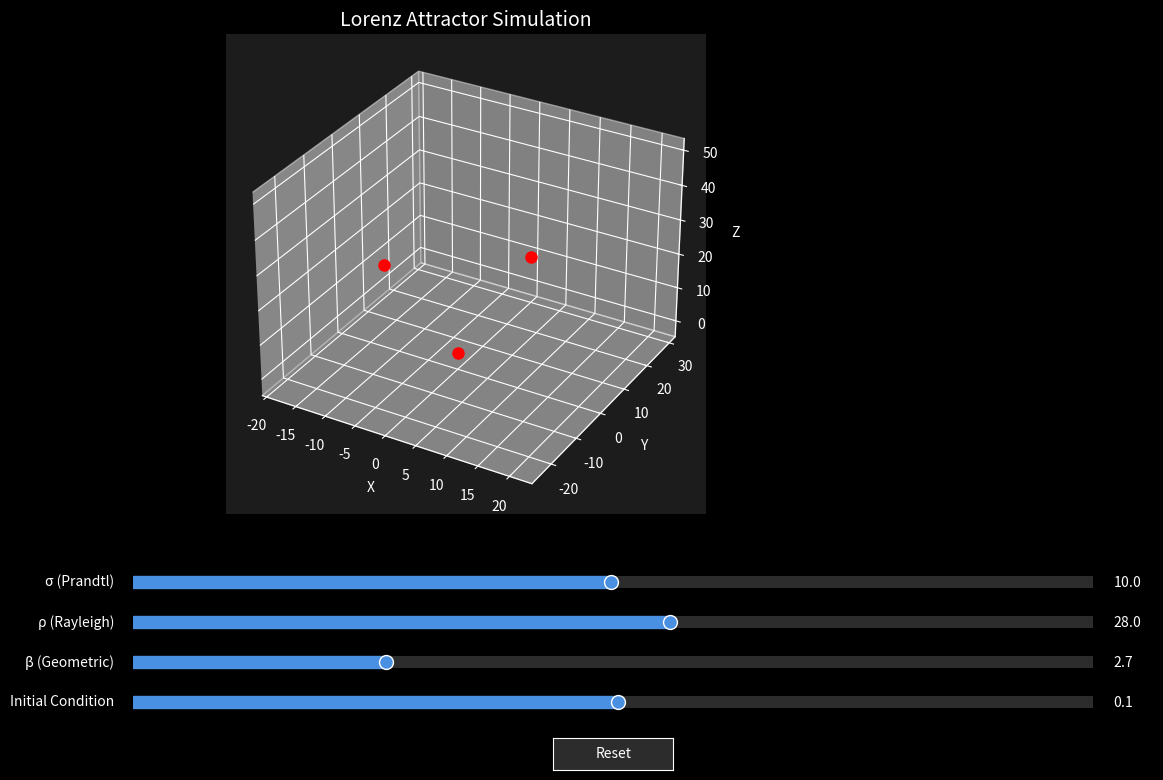

The matplotlib source for this figure:
import numpy as np
import matplotlib.pyplot as plt
from matplotlib.widgets import Slider, Button
from matplotlib.animation import FuncAnimation
from mpl_toolkits.mplot3d import Axes3D
import matplotlib as mpl
from scipy.integrate import solve_ivp

# -----------------------------
# Simulation Parameters
# -----------------------------
# Lorenz system parameters
sigma = 10.0  # Prandtl number
rho = 28.0    # Rayleigh number
beta = 8.0/3  # Geometric factor

# Initial conditions
x0, y0, z0 = 0.1, 0.0, 0.0

# Time parameters
t_span = (0, 50)
t_eval = np.linspace(0, 50, 5000)

# Visualization parameters
trail_length = 1000  # Number of points to show in the trail
color_by_speed = True  # Whether to color the trail by speed

# -----------------------------
# Physics Simulation Functions
# -----------------------------
def lorenz_system(t, state, sigma, rho, beta):
    """Compute derivatives for the Lorenz system."""
    x, y, z = state
    dx_dt = sigma * (y - x)
    dy_dt = x * (rho - z) - y
    dz_dt = x * y - beta * z
    return [dx_dt, dy_dt, dz_dt]

def solve_lorenz(sigma, rho, beta, x0, y0, z0, t_span, t_eval):
    """Solve the Lorenz system with the given parameters."""
    # Initial state
    y0 = [x0, y0, z0]
    
    # Solve the ODE
    sol = solve_ivp(
        lorenz_system, 
        t_span, 
        y0, 
        args=(sigma, rho, beta),
        t_eval=t_eval, 
        method='RK45'
    )
    
    # Extract solution
    x = sol.y[0]
    y = sol.y[1]
    z = sol.y[2]
    t = sol.t
    
    return t, x, y, z

def calculate_fixed_points(sigma, rho, beta):
    """Calculate the fixed points of the Lorenz system."""
    # For the Lorenz system, the fixed points are:
    # 1. Origin (0, 0, 0) if rho <= 1
    # 2. Two symmetric points if rho > 1
    fixed_points = []
    
    # Origin is always a fixed point
    fixed_points.append((0, 0, 0))
    
    # If rho > 1, there are two additional fixed points
    if rho > 1:
        c = np.sqrt(beta * (rho - 1))
        fixed_points.append((c, c, rho - 1))
        fixed_points.append((-c, -c, rho - 1))
    
    return fixed_points

# Initial solution
t, x, y, z = solve_lorenz(sigma, rho, beta, x0, y0, z0, t_span, t_eval)

# -----------------------------
# Set Up the Figure and Plot
# -----------------------------
plt.style.use('dark_background')  # Use dark theme for better contrast
fig = plt.figure(figsize=(12, 8))
fig.patch.set_facecolor('#1C1C1C')  # Dark background

# Create a grid for the plots - main 3D plot and info panel
gs = plt.GridSpec(1, 2, width_ratios=[3, 1])

# Main 3D plot for the Lorenz attractor
ax1 = fig.add_subplot(gs[0, 0], projection='3d')
ax1.set_facecolor('#1C1C1C')
ax1.set_title('Lorenz Attractor Simulation', color='white', fontsize=14)
ax1.set_xlabel('X', color='white')
ax1.set_ylabel('Y', color='white')
ax1.set_zlabel('Z', color='white')

# Information panel
ax2 = fig.add_subplot(gs[0, 1])
ax2.set_facecolor('#1C1C1C')
ax2.axis('off')

# Adjust layout
plt.subplots_adjust(left=0.1, bottom=0.35, right=0.95, top=0.95, wspace=0.3)

# -----------------------------
# Initialize Plot Elements
# -----------------------------
# Set axis limits based on the solution
x_min, x_max = min(x), max(x)
y_min, y_max = min(y), max(y)
z_min, z_max = min(z), max(z)

margin = 0.1  # Add a margin
x_range = x_max - x_min
y_range = y_max - y_min
z_range = z_max - z_min

ax1.set_xlim(x_min - margin * x_range, x_max + margin * x_range)
ax1.set_ylim(y_min - margin * y_range, y_max + margin * y_range)
ax1.set_zlim(z_min - margin * z_range, z_max + margin * z_range)

# 3D trajectory
lorenz_line, = ax1.plot([], [], [], '-', lw=1, alpha=0.8, color='cyan')
lorenz_point, = ax1.plot([], [], [], 'o', markersize=6, color='white')

# Fixed points
fixed_points = calculate_fixed_points(sigma, rho, beta)
fixed_point_markers = []
for fp in fixed_points:
    fp_marker, = ax1.plot([fp[0]], [fp[1]], [fp[2]], 'o', markersize=8, color='red')
    fixed_point_markers.append(fp_marker)

# Information text
info_text = ax2.text(0.05, 0.95, '', transform=ax2.transAxes,
                    verticalalignment='top', fontsize=10, color='white',
                    linespacing=1.5)

# -----------------------------
# Interactive Widgets
# -----------------------------
slider_color = '#4A90E2'  # Nice blue color for sliders
text_color = 'white'
slider_kwargs = dict(
    color=slider_color,
    track_color='#2C2C2C',
    handle_style={'facecolor': slider_color, 'edgecolor': 'white', 'size': 10}
)

# Slider for sigma (Prandtl number)
ax_sigma = plt.axes([0.1, 0.25, 0.8, 0.03])
sigma_slider = Slider(ax_sigma, "σ (Prandtl)", 0.1, 20.0, valinit=sigma, valstep=0.1, **slider_kwargs)
sigma_slider.label.set_color(text_color)

# Slider for rho (Rayleigh number)
ax_rho = plt.axes([0.1, 0.20, 0.8, 0.03])
rho_slider = Slider(ax_rho, "ρ (Rayleigh)", 0.1, 50.0, valinit=rho, valstep=0.1, **slider_kwargs)
rho_slider.label.set_color(text_color)

# Slider for beta (geometric factor)
ax_beta = plt.axes([0.1, 0.15, 0.8, 0.03])
beta_slider = Slider(ax_beta, "β (Geometric)", 0.1, 10.0, valinit=beta, valstep=0.1, **slider_kwargs)
beta_slider.label.set_color(text_color)

# Slider for initial conditions
ax_init = plt.axes([0.1, 0.10, 0.8, 0.03])
init_slider = Slider(ax_init, "Initial Condition", -10.0, 10.0, valinit=x0, valstep=0.1, **slider_kwargs)
init_slider.label.set_color(text_color)

# Reset button
ax_reset = plt.axes([0.45, 0.03, 0.1, 0.04])
reset_button = Button(ax_reset, 'Reset', color='#2C2C2C', hovercolor='#4A90E2')
reset_button.label.set_color(text_color)

# -----------------------------
# Animation Functions
# -----------------------------
def init():
    """Initialize the animation."""
    lorenz_line.set_data([], [])
    lorenz_line.set_3d_properties([])
    lorenz_point.set_data([], [])
    lorenz_point.set_3d_properties([])
    
    return lorenz_line, lorenz_point

def animate(frame):
    """Update the animation for each frame."""
    global t, x, y, z, trail_length, color_by_speed
    
    # Get current frame index (loop if we reach the end)
    idx = frame % len(t)
    
    # Calculate the start index for the trail
    start_idx = max(0, idx - trail_length)
    
    # Update 3D trajectory
    if color_by_speed and idx > 0 and start_idx < idx:
        try:
            # Calculate speed for coloring
            dx = np.diff(x[start_idx:idx+1])
            dy = np.diff(y[start_idx:idx+1])
            dz = np.diff(z[start_idx:idx+1])
            speeds = np.sqrt(dx**2 + dy**2 + dz**2)
            
            # Normalize speeds for coloring
            if len(speeds) > 0:
                # Use a simple color gradient
                speed_avg = np.mean(speeds)
                normalized_speed = min(1.0, max(0.0, speed_avg / 5.0))  # Scale to 0-1 range
                color = plt.cm.plasma(normalized_speed)
                lorenz_line.set_color(color)
        except (ValueError, RuntimeWarning):
            # If there's any issue with the calculation, use default color
            lorenz_line.set_color('cyan')
    else:
        lorenz_line.set_color('cyan')
    
    lorenz_line.set_data(x[start_idx:idx+1], y[start_idx:idx+1])
    lorenz_line.set_3d_properties(z[start_idx:idx+1])
    
    lorenz_point.set_data([x[idx]], [y[idx]])
    lorenz_point.set_3d_properties([z[idx]])
    
    # Update information text
    info_text.set_text(
        f"Lorenz System Parameters:\n"
        f"σ (Prandtl) = {sigma:.1f}\n"
        f"ρ (Rayleigh) = {rho:.1f}\n"
        f"β (Geometric) = {beta:.2f}\n\n"
        f"Current State:\n"
        f"X = {x[idx]:.2f}\n"
        f"Y = {y[idx]:.2f}\n"
        f"Z = {z[idx]:.2f}\n"
        f"Time = {t[idx]:.2f}\n\n"
        f"Fixed Points: {len(fixed_points)}\n"
        f"• Origin (0, 0, 0)\n"
        + (f"• C1 ({fixed_points[1][0]:.1f}, {fixed_points[1][1]:.1f}, {fixed_points[1][2]:.1f})\n"
           f"• C2 ({fixed_points[2][0]:.1f}, {fixed_points[2][1]:.1f}, {fixed_points[2][2]:.1f})" 
           if len(fixed_points) > 1 else "")
    )
    
    # Rotate the view for a dynamic perspective
    ax1.view_init(elev=30, azim=frame % 360)
    
    return lorenz_line, lorenz_point, info_text

# -----------------------------
# Update Functions for Widgets
# -----------------------------
def update_parameters(val=None):
    """Update the simulation with new parameters."""
    global sigma, rho, beta, x0, y0, z0, t, x, y, z, fixed_points, fixed_point_markers
    
    # Get current values from sliders
    sigma = sigma_slider.val
    rho = rho_slider.val
    beta = beta_slider.val
    x0 = init_slider.val
    y0 = init_slider.val  # Use same value for simplicity
    z0 = init_slider.val  # Use same value for simplicity
    
    # Solve the system with new parameters
    t, x, y, z = solve_lorenz(sigma, rho, beta, x0, y0, z0, t_span, t_eval)
    
    # Update axis limits
    x_min, x_max = min(x), max(x)
    y_min, y_max = min(y), max(y)
    z_min, z_max = min(z), max(z)
    
    margin = 0.1  # Add a margin
    x_range = x_max - x_min
    y_range = y_max - y_min
    z_range = z_max - z_min
    
    ax1.set_xlim(x_min - margin * x_range, x_max + margin * x_range)
    ax1.set_ylim(y_min - margin * y_range, y_max + margin * y_range)
    ax1.set_zlim(z_min - margin * z_range, z_max + margin * z_range)
    
    # Update fixed points
    # Remove old fixed point markers
    for marker in fixed_point_markers:
        marker.remove()
    
    fixed_point_markers = []
    fixed_points = calculate_fixed_points(sigma, rho, beta)
    for fp in fixed_points:
        fp_marker, = ax1.plot([fp[0]], [fp[1]], [fp[2]], 'o', markersize=8, color='red')
        fixed_point_markers.append(fp_marker)
    
    # Redraw the figure
    fig.canvas.draw_idle()

def reset(event):
    """Reset all parameters to their initial values."""
    sigma_slider.reset()
    rho_slider.reset()
    beta_slider.reset()
    init_slider.reset()
    update_parameters()

# Connect callbacks
sigma_slider.on_changed(update_parameters)
rho_slider.on_changed(update_parameters)
beta_slider.on_changed(update_parameters)
init_slider.on_changed(update_parameters)
reset_button.on_clicked(reset)

# Create animation
ani = FuncAnimation(fig, animate, frames=len(t), interval=20, blit=True, init_func=init)

plt.show() 